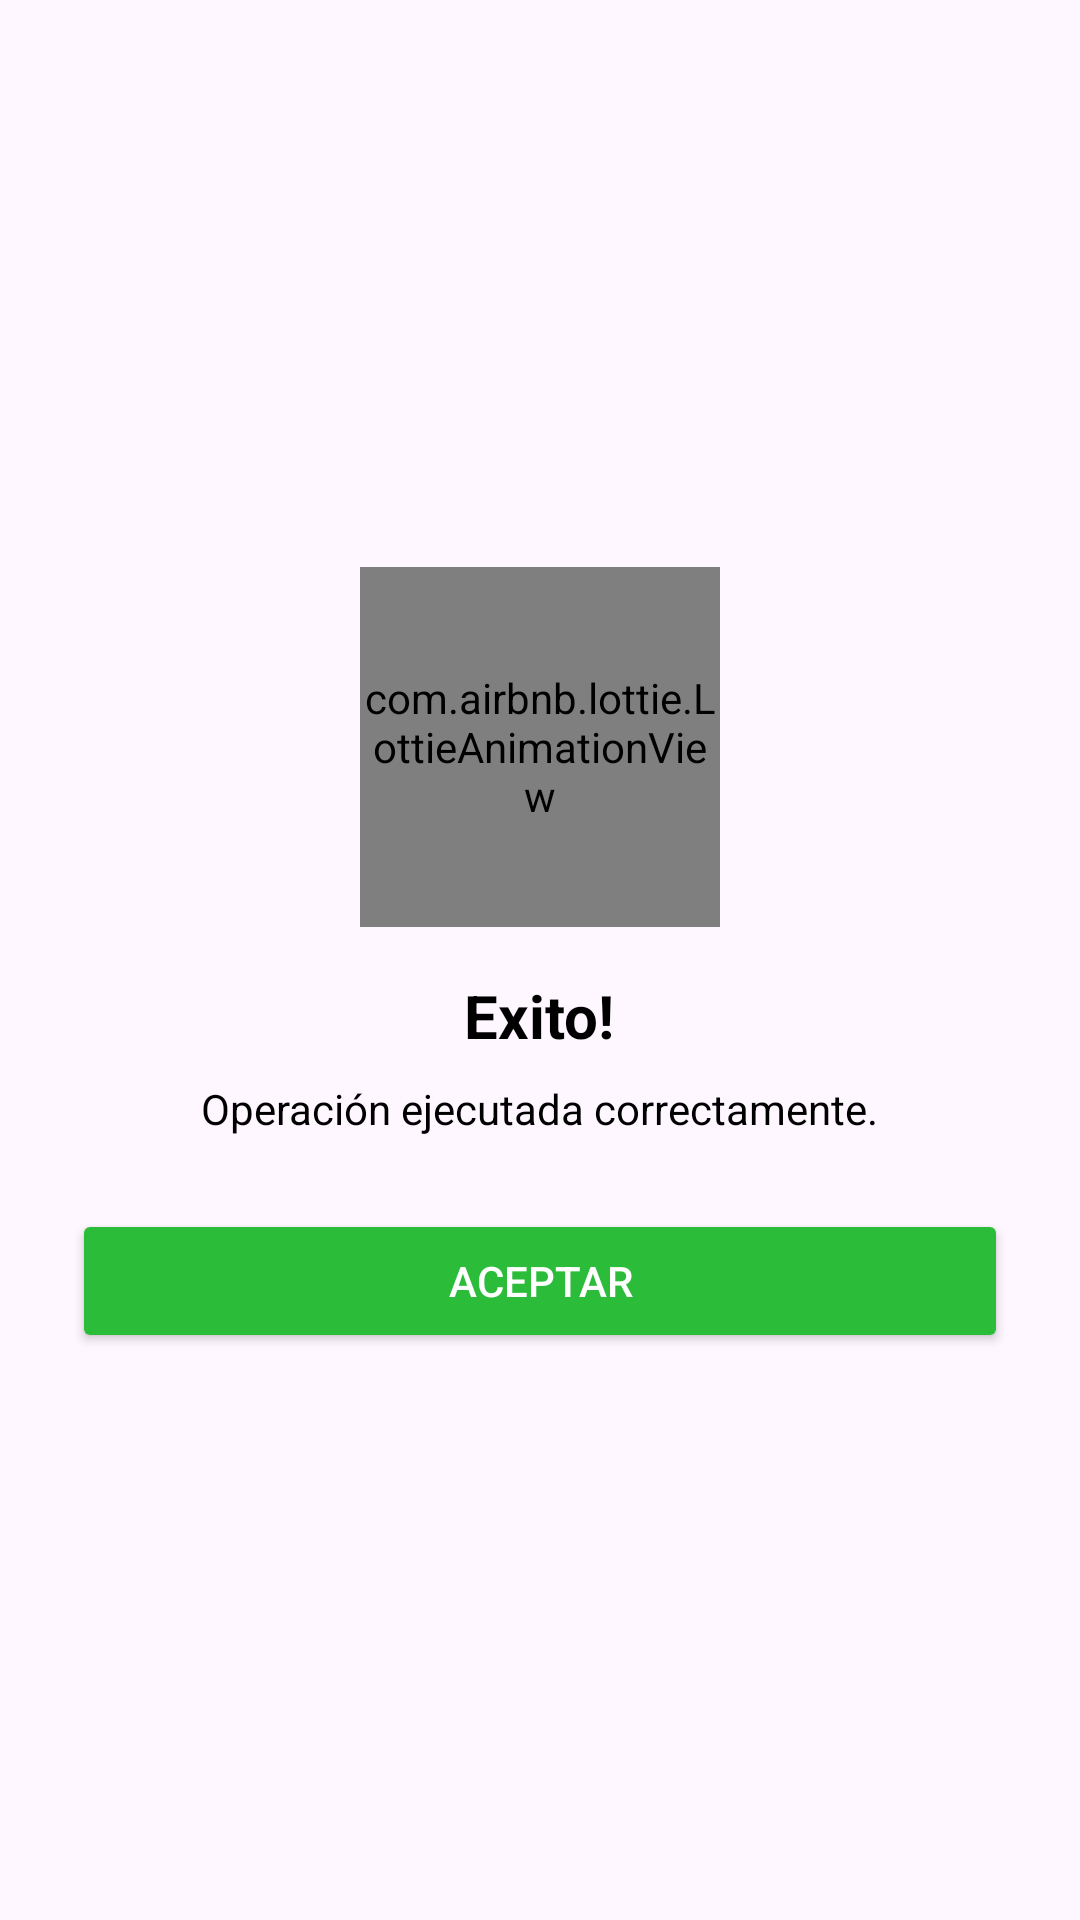

Layout XML and referenced resources for this Android screen:
<!-- AndroidManifest.xml: application theme Theme.CrudUsuarios -->
<!-- res/layout/dialogo_exito.xml -->
<?xml version="1.0" encoding="utf-8"?>
<LinearLayout xmlns:android="http://schemas.android.com/apk/res/android"
    xmlns:app="http://schemas.android.com/apk/res-auto"
    android:orientation="vertical"
    android:padding="24dp"
    android:layout_width="match_parent"
    android:layout_height="wrap_content"
    android:background="@drawable/bg_dialog"
    android:gravity="center">

    <com.airbnb.lottie.LottieAnimationView
        android:id="@+id/lottieExito"
        android:layout_width="120dp"
        android:layout_height="120dp"
        app:lottie_fileName="success.json"
        app:lottie_autoPlay="true"
        app:lottie_loop="false" />

    <TextView
        android:layout_width="wrap_content"
        android:layout_height="wrap_content"
        android:text="Exito!"
        android:textSize="20sp"
        android:textStyle="bold"
        android:textColor="@android:color/black"
        android:layout_marginTop="16dp"
        android:layout_gravity="center"/>

    <TextView
        android:id="@+id/tvMensajeExito"
        android:layout_width="wrap_content"
        android:layout_height="wrap_content"
        android:text="@string/operacion_ejecutada_correctamente"
        android:textSize="14sp"
        android:textColor="@android:color/black"
        android:layout_marginTop="8dp"
        android:gravity="center"/>

    <Button
        android:id="@+id/btnAceptarExito"
        android:layout_width="match_parent"
        android:layout_height="wrap_content"
        android:text="Aceptar"
        android:textColor="@color/white"
        android:backgroundTint="@color/green"
        android:layout_marginTop="24dp"/>
</LinearLayout>
<!-- resources referenced by this layout -->
<resources>
  <color name="green">#2BBD3A</color>
  <color name="white">#FFFFFFFF</color>
  <string name="operacion_ejecutada_correctamente">Operación ejecutada correctamente.</string>
  <style name="Theme.CrudUsuarios" parent="Theme.Material3.Light.NoActionBar" />
</resources>
